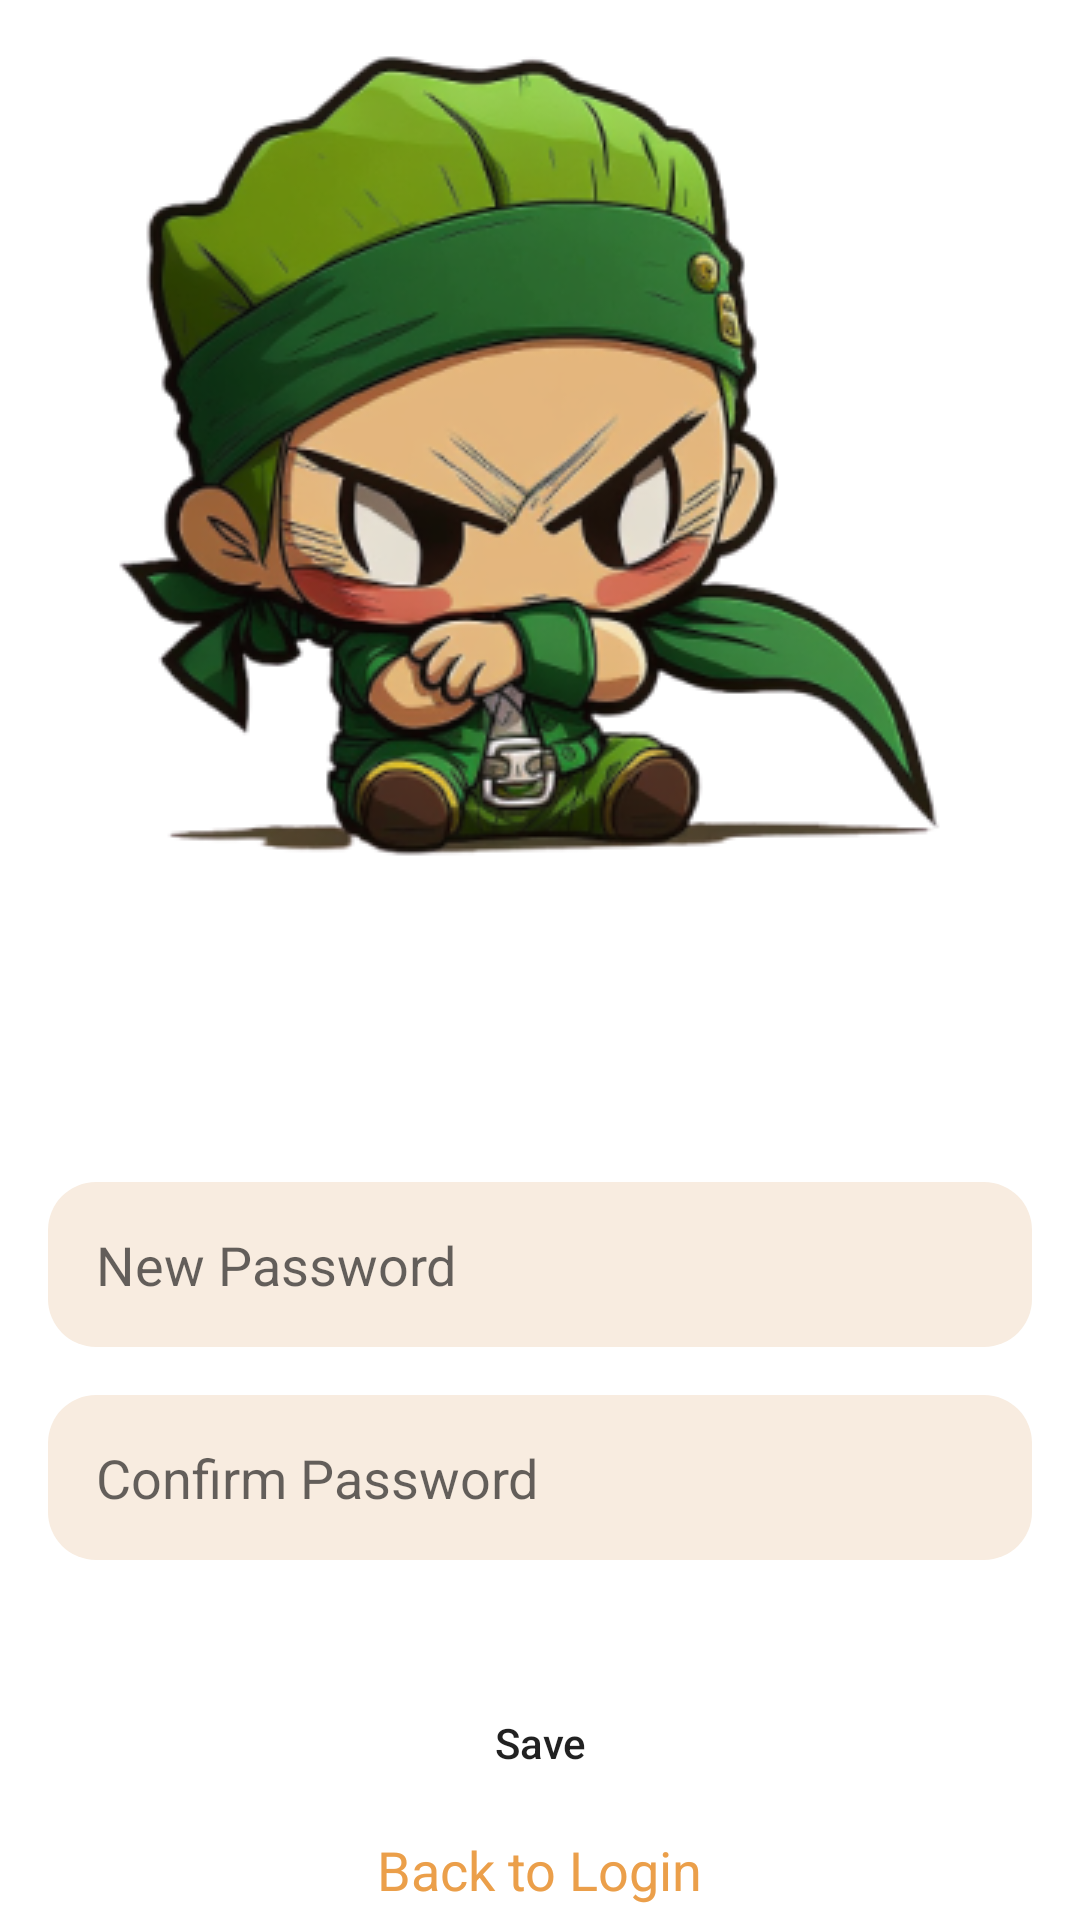

Reconstruct the res/layout file that produces this screen, plus the resources it refers to.
<!-- AndroidManifest.xml: application theme Theme.Spacetoon -->
<!-- res/layout/layout_new_password.xml -->
<?xml version="1.0" encoding="utf-8"?>
<androidx.constraintlayout.widget.ConstraintLayout xmlns:android="http://schemas.android.com/apk/res/android"
    xmlns:app="http://schemas.android.com/apk/res-auto"
    android:layout_width="match_parent"
    android:layout_height="match_parent">

    <ImageView
        android:id="@+id/resetIv"
        android:layout_width="0dp"
        android:layout_height="wrap_content"
        android:layout_gravity="center"
        android:contentDescription="@string/app_logo"
        android:src="@drawable/new_pass_image"
        app:layout_constraintEnd_toEndOf="parent"
        app:layout_constraintStart_toStartOf="parent"
        app:layout_constraintTop_toTopOf="parent" />


    <EditText
        android:id="@+id/passwordEt"
        style="@style/RegisterEditTextStyle"
        android:layout_marginTop="94dp"
        android:hint="@string/new_password"
        android:inputType="textPassword"
        app:layout_constraintEnd_toEndOf="parent"
        app:layout_constraintStart_toStartOf="parent"
        app:layout_constraintTop_toBottomOf="@id/resetIv" />

    <EditText
        android:id="@+id/confirmPasswordEt"
        style="@style/RegisterEditTextStyle"
        android:layout_marginTop="16dp"
        android:hint="@string/confirm_password"
        android:inputType="textPassword"
        app:layout_constraintEnd_toEndOf="parent"
        app:layout_constraintStart_toStartOf="parent"
        app:layout_constraintTop_toBottomOf="@id/passwordEt" />

    <Button
        android:id="@+id/saveBtn"
        style="@style/RoundedButton"
        android:layout_width="0dp"
        android:layout_height="50dp"
        android:layout_marginStart="16dp"
        android:layout_marginTop="36dp"
        android:layout_marginEnd="16dp"
        android:text="@string/save"
        android:textAllCaps="false"
        app:layout_constraintEnd_toEndOf="parent"
        app:layout_constraintStart_toStartOf="parent"
        app:layout_constraintTop_toBottomOf="@id/confirmPasswordEt" />

    <TextView
        android:id="@+id/backToLoginTv"
        android:layout_width="wrap_content"
        android:layout_height="wrap_content"
        android:text="@string/back_to_login"
        android:textColor="#EB9F4A"
        android:textSize="18sp"
        app:layout_constraintBottom_toBottomOf="parent"
        app:layout_constraintEnd_toEndOf="parent"
        app:layout_constraintStart_toStartOf="parent"
        app:layout_constraintTop_toBottomOf="@id/saveBtn" />

</androidx.constraintlayout.widget.ConstraintLayout>
<!-- resources referenced by this layout -->
<resources>
  <!-- drawable new_pass_image: png bitmap (drawable, 100857 bytes) -->
  <string name="app_logo">App logo</string>
  <string name="back_to_login">Back to Login</string>
  <string name="confirm_password">Confirm Password</string>
  <string name="new_password">New Password</string>
  <string name="save">Save</string>
  <style name="RegisterEditTextStyle">
          <item name="android:layout_width">0dp</item>
          <item name="android:layout_height">55dp</item>
          <item name="android:layout_marginStart">16dp</item>
          <item name="android:layout_marginTop">16dp</item>
          <item name="android:layout_marginEnd">16dp</item>
          <item name="android:background">@drawable/edit_text_background</item>
          <item name="android:paddingStart">16dp</item>
      </style>
  <style name="RoundedButton" parent="Widget.AppCompat.Button">
          <item name="android:background">@drawable/button_background</item>
      </style>
  <style name="Theme.Spacetoon" parent="Theme.MaterialComponents.DayNight.NoActionBar">
          
          <item name="colorPrimary">#EB9F4A</item>
          <item name="colorPrimaryVariant">@color/purple_700</item>
          <item name="colorOnPrimary">@color/white</item>
          
          <item name="colorSecondary">@color/teal_200</item>
          <item name="colorSecondaryVariant">@color/teal_700</item>
          <item name="colorOnSecondary">@color/black</item>
          
          <item name="android:statusBarColor">?attr/colorPrimaryVariant</item>
          
      </style>
  <!-- drawable edit_text_background (drawable) -->
  <?xml version="1.0" encoding="utf-8"?>
  <shape xmlns:android="http://schemas.android.com/apk/res/android"
      android:tint="#F8ECE0">
      <corners android:radius="16dp" />
  </shape>
  <!-- not gathered from this repository: default colours our renderer supplied (Android Studio template values) -->
  <color name="purple_700">#FF3700B3</color>
  <color name="teal_200">#FF03DAC5</color>
  <color name="teal_700">#FF018786</color>
  <color name="black">#FF000000</color>
  <color name="white">#FFFFFFFF</color>
</resources>
